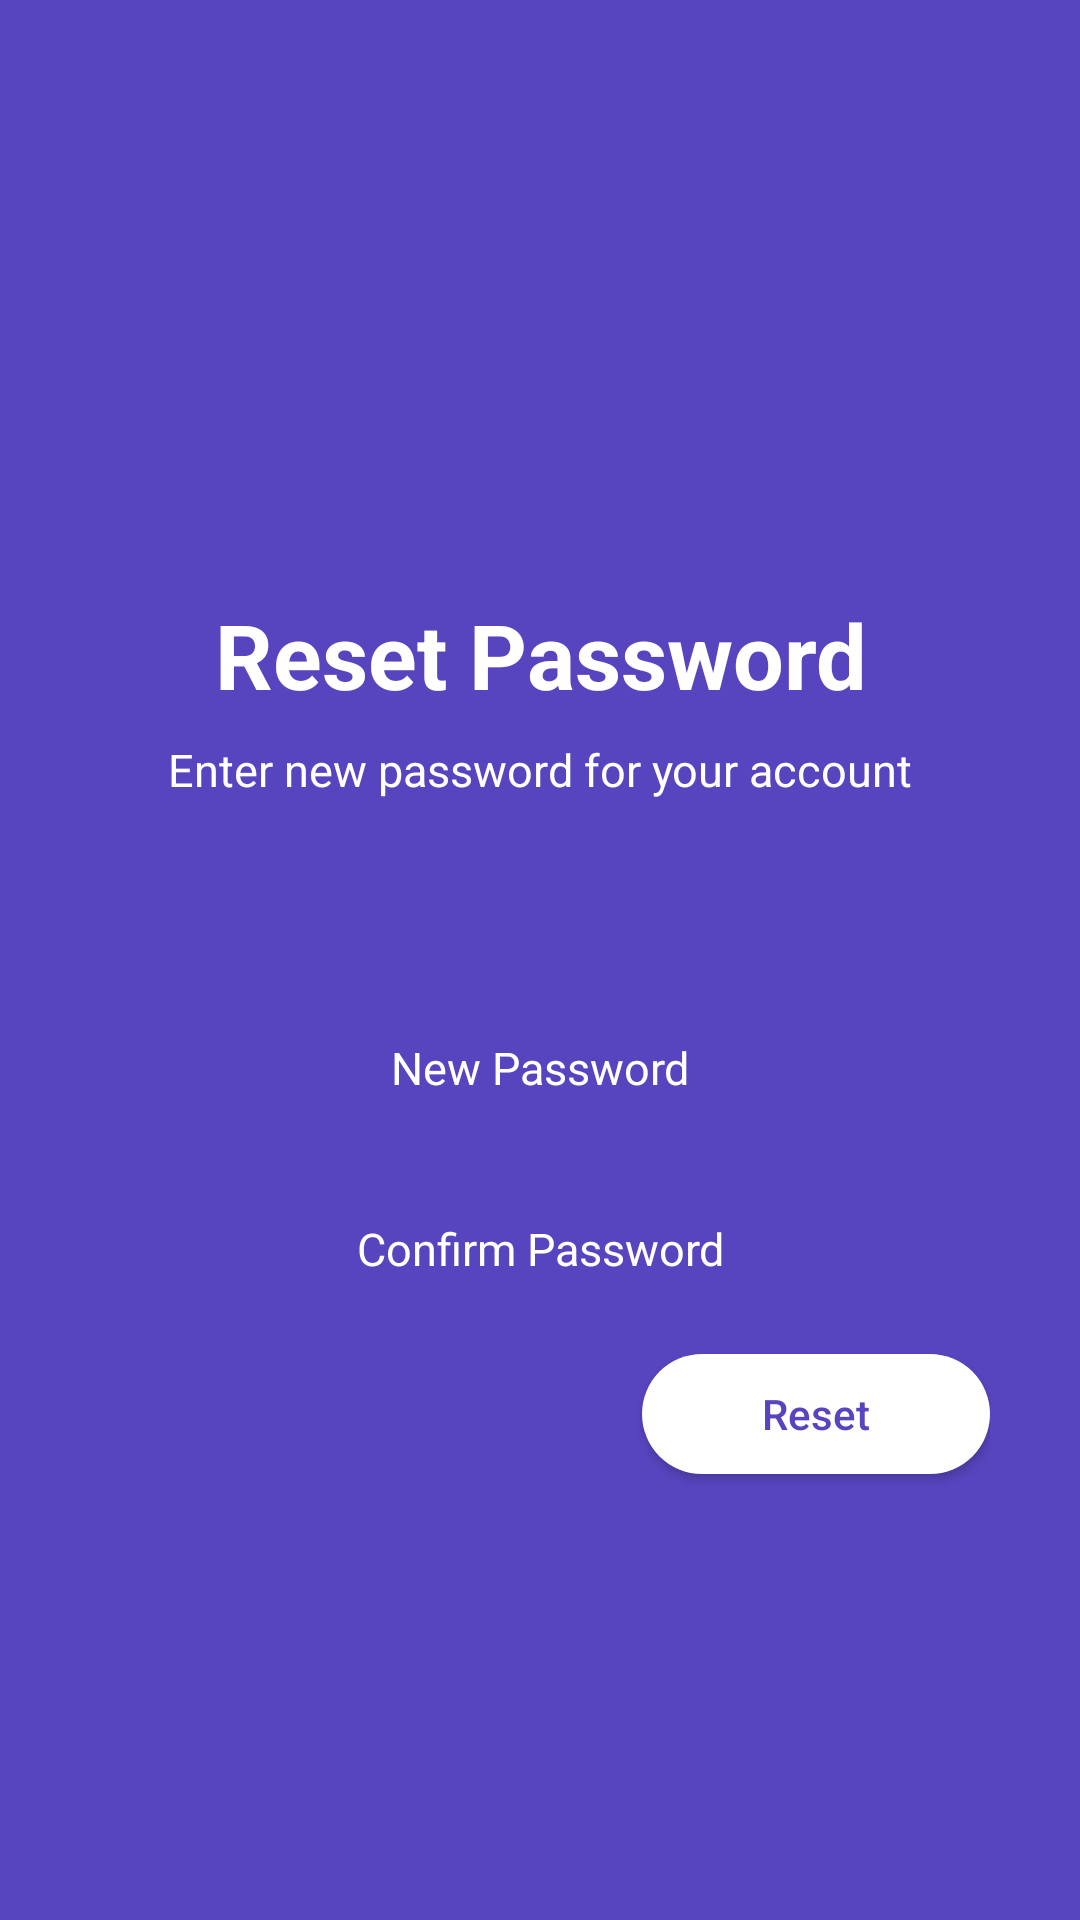

Reconstruct the res/layout file that produces this screen, plus the resources it refers to.
<!-- AndroidManifest.xml: application theme AppTheme -->
<!-- res/layout/activity_reset_password.xml -->
<?xml version="1.0" encoding="utf-8"?>
<LinearLayout xmlns:android="http://schemas.android.com/apk/res/android"
    android:layout_width="match_parent"
    android:layout_height="match_parent"
    android:background="@color/colorPrimary"
    android:paddingLeft="30dp"
    android:paddingRight="30dp"
    android:orientation="vertical">

    <ImageView
        android:id="@+id/imglogo"
        android:layout_width="100dp"
        android:layout_height="100dp"
        android:layout_marginTop="50dp"
        android:layout_gravity="center"
        android:src="@mipmap/ic_launcher" />

    <TextView
        android:layout_width="match_parent"
        android:layout_height="wrap_content"
        android:layout_marginTop="48dp"
        android:gravity="center"
        android:text="Reset Password"
        android:textColor="@android:color/white"
        android:textSize="30sp"
        android:textStyle="bold" />

    <TextView
        android:id="@+id/txt_sub"
        android:layout_width="match_parent"
        android:layout_height="wrap_content"
        android:layout_marginTop="8dp"
        android:gravity="center"
        android:text="Enter new password for your account"
        android:textColor="@android:color/white"
        android:textSize="15sp"
        android:textStyle="normal" />


    <EditText
        android:id="@+id/et_newPassword"
        android:layout_width="match_parent"
        android:layout_height="wrap_content"
        android:layout_marginTop="64dp"
        android:background="@drawable/et_shape"
        android:gravity="center"
        android:hint="New Password"
        android:imeOptions="actionNext"
        android:inputType="textPassword"
        android:padding="15dp"
        android:textColor="@android:color/white"
        android:textColorHint="@android:color/white"
        android:textSize="15sp" />

    <EditText
        android:id="@+id/et_confirmPassword"
        android:layout_width="match_parent"
        android:layout_height="wrap_content"
        android:layout_marginTop="10dp"
        android:background="@drawable/et_shape"
        android:gravity="center"
        android:hint="Confirm Password"
        android:imeOptions="actionDone"
        android:inputType="textPassword"
        android:padding="15dp"
        android:textColor="@android:color/white"
        android:textColorHint="@android:color/white"
        android:textSize="15sp" />

    <Button
        android:id="@+id/btn_reset"
        android:layout_width="wrap_content"
        android:layout_height="40dp"
        android:layout_marginTop="10dp"
        android:background="@drawable/button_white"
        android:paddingStart="40dp"
        android:paddingEnd="40dp"
        android:layout_gravity="end"
        android:text="Reset"
        android:textAllCaps="false"
        android:textColor="@color/colorPrimary" />


</LinearLayout>
<!-- resources referenced by this layout -->
<resources>
  <color name="colorPrimary">#5745BF</color>
  <!-- drawable button_white (drawable) -->
  <?xml version="1.0" encoding="utf-8"?>
  <shape xmlns:android="http://schemas.android.com/apk/res/android"
      android:shape="rectangle">
  
      <solid android:color="@android:color/white"/>
      <corners android:radius="20dp"/>
  
  </shape>
  <style name="AppTheme" parent="Theme.AppCompat.Light.DarkActionBar">
          
          <item name="colorPrimary">@color/colorPrimary</item>
          <item name="colorPrimaryDark">@color/colorPrimaryDark</item>
          <item name="colorAccent">@color/colorAccent</item>
  
          <item name="windowActionBar">false</item>
          <item name="windowNoTitle">true</item>
          <item name="android:windowFullscreen">true</item>
      </style>
  <color name="colorPrimaryDark">#3E26B1</color>
  <color name="colorAccent">#FFFFFF</color>
</resources>
